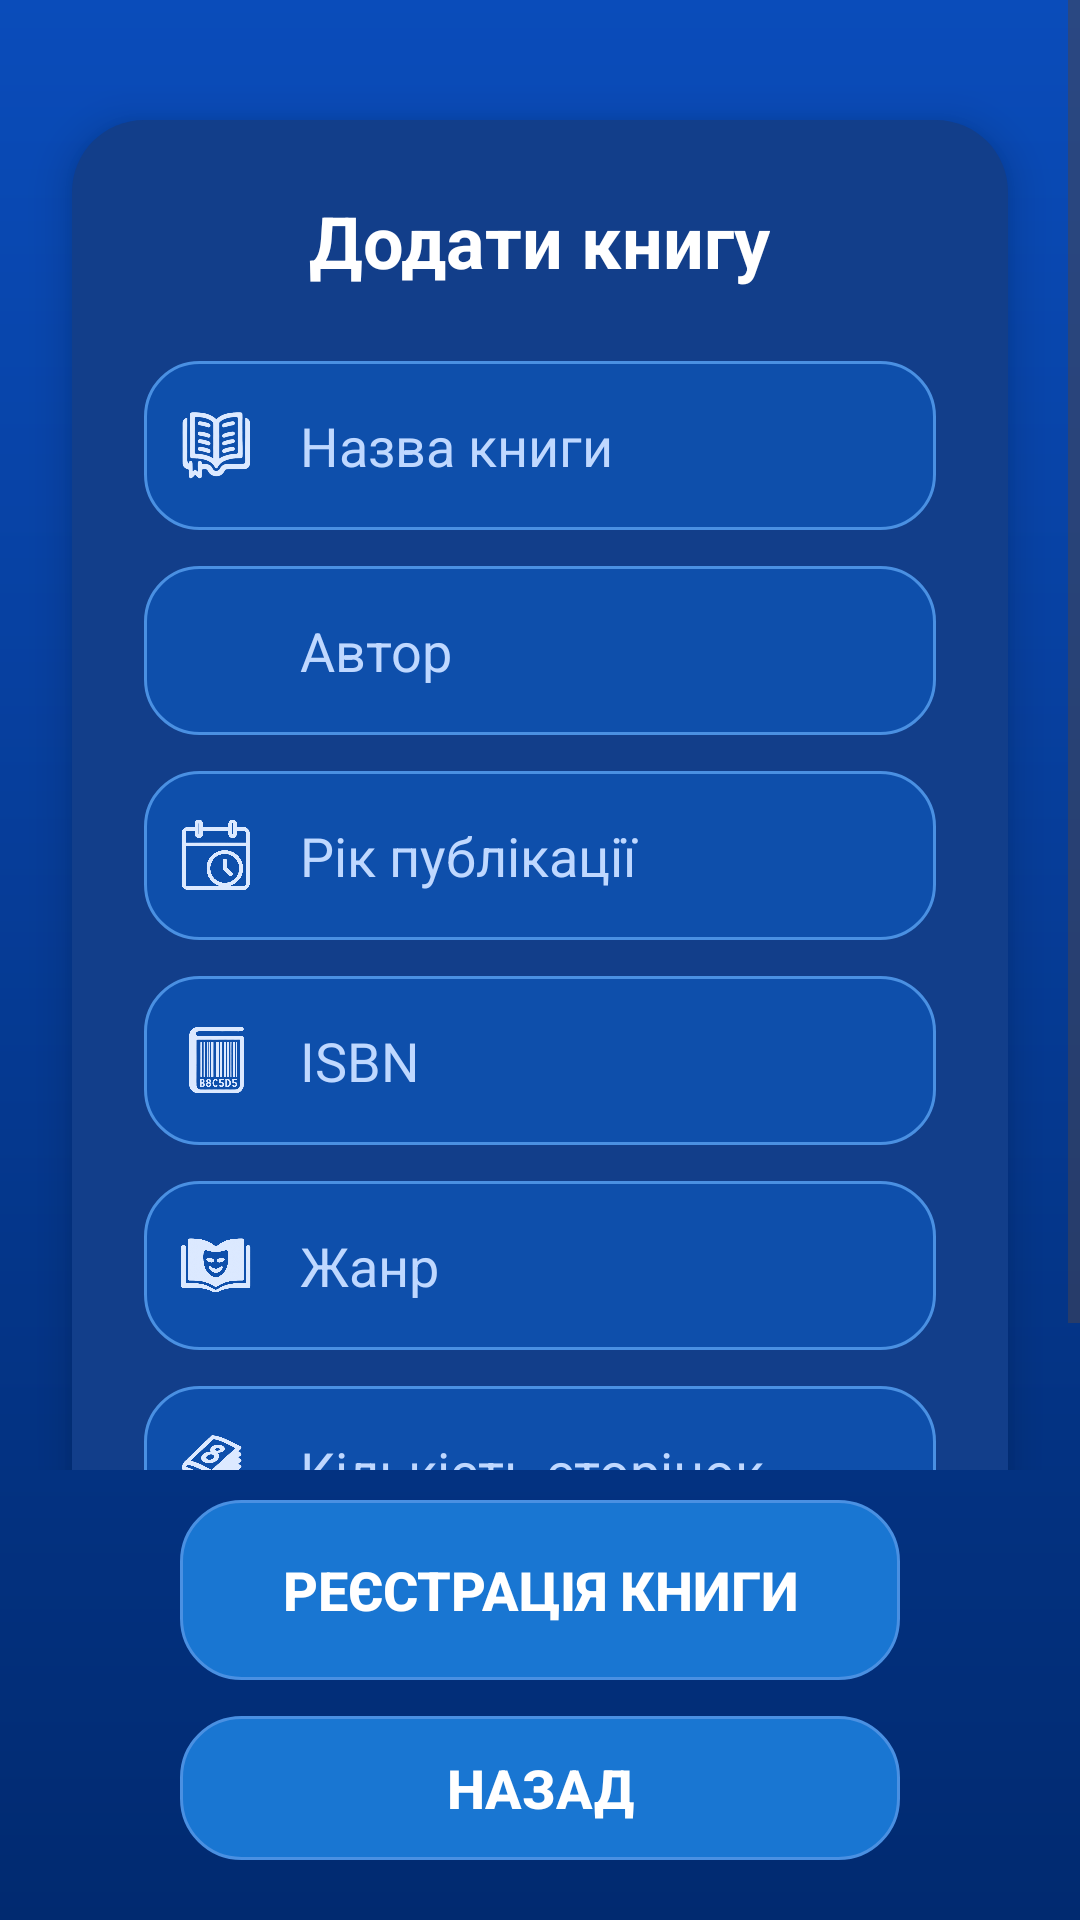

Produce the Android XML layout that renders to this screen, including the resource entries it uses.
<!-- AndroidManifest.xml: application theme Theme.MyApplication -->
<!-- res/layout/add_book.xml -->
<?xml version="1.0" encoding="utf-8"?>
<RelativeLayout
    xmlns:android="http://schemas.android.com/apk/res/android"
    xmlns:app="http://schemas.android.com/apk/res-auto"
    xmlns:tools="http://schemas.android.com/tools"
    android:layout_width="match_parent"
    android:layout_height="match_parent"
    android:background="@drawable/bg_gradient"
    tools:context=".AddBook">

    <ScrollView
        android:layout_width="match_parent"
        android:layout_height="match_parent"
        android:paddingBottom="150dp">

        <LinearLayout
            android:layout_width="match_parent"
            android:layout_height="wrap_content"
            android:gravity="center"
            android:orientation="vertical">

            <LinearLayout
                android:layout_width="match_parent"
                android:layout_height="wrap_content"
                android:gravity="center"
                android:orientation="vertical"
                android:layout_marginTop="40dp"
                android:layout_marginStart="24dp"
                android:layout_marginEnd="24dp"
                android:background="@drawable/card_bg"
                android:padding="24dp"
                android:elevation="8dp">

                <TextView
                    android:layout_width="wrap_content"
                    android:layout_height="wrap_content"
                    android:text="Додати книгу"
                    android:textColor="@android:color/white"
                    android:textSize="24sp"
                    android:textStyle="bold"
                    android:layout_gravity="center_horizontal"
                    android:layout_marginBottom="24dp" />

                
                <LinearLayout style="@style/InputWithIcon">
                    <ImageView
                        style="@style/InputIcon"
                        android:src="@drawable/book" />
                    <EditText
                        android:id="@+id/editTextTitle"
                        style="@style/InputText"
                        android:hint="Назва книги"
                        android:inputType="text" />
                </LinearLayout>

                
                <LinearLayout style="@style/InputWithIcon">
                    <ImageView
                        style="@style/InputIcon"
                        android:src="@drawable/usrusr" />
                    <EditText
                        android:id="@+id/editTextAuthor"
                        style="@style/InputText"
                        android:hint="Автор"
                        android:inputType="text" />
                </LinearLayout>

                
                <LinearLayout style="@style/InputWithIcon">
                    <ImageView
                        style="@style/InputIcon"
                        android:src="@drawable/year" />
                    <EditText
                        android:id="@+id/editTextPublicationYear"
                        style="@style/InputText"
                        android:hint="Рік публікації"
                        android:inputType="number" />
                </LinearLayout>

                
                <LinearLayout style="@style/InputWithIcon">
                    <ImageView
                        style="@style/InputIcon"
                        android:src="@drawable/isbn" />
                    <EditText
                        android:id="@+id/editTextISBN"
                        style="@style/InputText"
                        android:hint="ISBN"
                        android:inputType="text" />
                </LinearLayout>

                
                <LinearLayout style="@style/InputWithIcon">
                    <ImageView
                        style="@style/InputIcon"
                        android:src="@drawable/genre" />
                    <EditText
                        android:id="@+id/editTextGenre"
                        style="@style/InputText"
                        android:hint="Жанр"
                        android:inputType="text" />
                </LinearLayout>

                
                <LinearLayout style="@style/InputWithIcon">
                    <ImageView
                        style="@style/InputIcon"
                        android:src="@drawable/page" />
                    <EditText
                        android:id="@+id/editTextPageCount"
                        style="@style/InputText"
                        android:hint="Кількість сторінок"
                        android:inputType="number" />
                </LinearLayout>

                
                <LinearLayout style="@style/InputWithIcon">
                    <ImageView
                        style="@style/InputIcon"
                        android:src="@drawable/number_books" />
                    <EditText
                        android:id="@+id/editTextAvailableCopies"
                        style="@style/InputText"
                        android:hint="Кількість книг"
                        android:inputType="number" />
                </LinearLayout>

                
                <LinearLayout style="@style/InputWithIcon">
                    <ImageView
                        style="@style/InputIcon"
                        android:src="@drawable/publisher" />
                    <EditText
                        android:id="@+id/editTextPublisher"
                        style="@style/InputText"
                        android:hint="Видавництво"
                        android:inputType="text" />
                </LinearLayout>
            </LinearLayout>

            <View
                android:layout_width="match_parent"
                android:layout_height="20dp" />
        </LinearLayout>
    </ScrollView>

    
    <LinearLayout
        android:layout_width="match_parent"
        android:layout_height="wrap_content"
        android:orientation="vertical"
        android:gravity="bottom"
        android:paddingStart="60dp"
        android:paddingEnd="60dp"
        android:layout_alignParentBottom="true"
        android:layout_marginBottom="20dp">

        <LinearLayout
            android:layout_width="match_parent"
            android:layout_height="wrap_content"
            android:orientation="horizontal"
            android:gravity="center_vertical"
            android:layout_marginBottom="12dp">

            <Button
                android:id="@+id/btnRegisterBook"
                style="@style/MenuMainButton"
                android:layout_weight="1"
                android:text="Реєстрація книги" />

            <Button
                android:id="@+id/btnDeleteBook"
                style="@style/MenuMainButton"
                android:layout_weight="1"
                android:layout_marginStart="8dp"
                android:text="Видалити книгу"
                android:visibility="gone" />
        </LinearLayout>

        <Button
            android:id="@+id/buttonBack"
            style="@style/MenuMainButton"
            android:layout_width="match_parent"
            android:layout_height="wrap_content"
            android:text="Назад" />
    </LinearLayout>

</RelativeLayout>
<!-- resources referenced by this layout -->
<resources>
  <!-- drawable bg_gradient (drawable) -->
  <?xml version="1.0" encoding="utf-8"?>
  <shape xmlns:android="http://schemas.android.com/apk/res/android">
      <gradient
          android:startColor="#0A4CBA"
          android:endColor="#012A70"
          android:angle="270" />
  </shape>
  <!-- drawable book: png bitmap (drawable, 66680 bytes) -->
  <!-- drawable card_bg (drawable) -->
  <shape xmlns:android="http://schemas.android.com/apk/res/android">
      <solid android:color="#123E8A" />
      <corners android:radius="24dp" />
  </shape>
  <!-- drawable genre: png bitmap (drawable, 313081 bytes) -->
  <!-- drawable isbn: png bitmap (drawable, 46896 bytes) -->
  <!-- drawable page: png bitmap (drawable, 107751 bytes) -->
  <!-- drawable publisher: png bitmap (drawable, 110250 bytes) -->
  <!-- drawable year: png bitmap (drawable, 452775 bytes) -->
  <style name="InputIcon">
          <item name="android:layout_width">24dp</item>
          <item name="android:layout_height">24dp</item>
          <item name="android:layout_marginEnd">12dp</item>
          <item name="android:tint">#DCE9FF</item>
      </style>
  <style name="InputText">
          <item name="android:layout_width">match_parent</item>
          <item name="android:layout_height">wrap_content</item>
          <item name="android:textColor">@android:color/white</item>
          <item name="android:textColorHint">#BFD8FF</item>
          <item name="android:background">@android:color/transparent</item>
          <item name="android:textSize">18sp</item>
          <item name="android:padding">4dp</item>
      </style>
  <style name="InputWithIcon">
          <item name="android:layout_width">match_parent</item>
          <item name="android:layout_height">wrap_content</item>
          <item name="android:orientation">horizontal</item>
          <item name="android:gravity">center_vertical</item>
          <item name="android:layout_marginBottom">12dp</item>
          <item name="android:background">@drawable/input_bg</item>
          <item name="android:padding">12dp</item>
      </style>
  <style name="MenuMainButton">
          <item name="android:layout_width">match_parent</item>
          <item name="android:layout_height">60dp</item>
          <item name="android:background">@drawable/btn_main</item>
          <item name="android:textColor">@android:color/white</item>
          <item name="android:textSize">18sp</item>
          <item name="android:textStyle">bold</item>
          <item name="android:fontFamily">sans-serif-medium</item>
          <item name="android:stateListAnimator">@null</item>
      </style>
  <style name="Theme.MyApplication" parent="Base.Theme.MyApplication" />
  <!-- drawable input_bg (drawable) -->
  <?xml version="1.0" encoding="utf-8"?>
  <shape xmlns:android="http://schemas.android.com/apk/res/android">
      <solid android:color="#0E4FAB" />
      <corners android:radius="18dp" />
      <stroke android:width="1dp" android:color="#4A90E2" />
  </shape>
  <!-- drawable btn_main (drawable) -->
  <?xml version="1.0" encoding="utf-8"?>
  <selector xmlns:android="http://schemas.android.com/apk/res/android">
      <item android:state_pressed="true">
          <shape>
              <solid android:color="#1C66E5" />
              <corners android:radius="20dp" />
          </shape>
      </item>
      <item>
          <shape>
              <solid android:color="#1976D2" />
              <corners android:radius="20dp" />
              <stroke android:width="1dp" android:color="#4A90E2" />
          </shape>
      </item>
  </selector>
  <style name="Base.Theme.MyApplication" parent="Theme.Material3.DayNight.NoActionBar">
          
          <item name="colorPrimary">@color/primary_color</item>
      </style>
  <color name="primary_color">#036EE0</color>
</resources>
